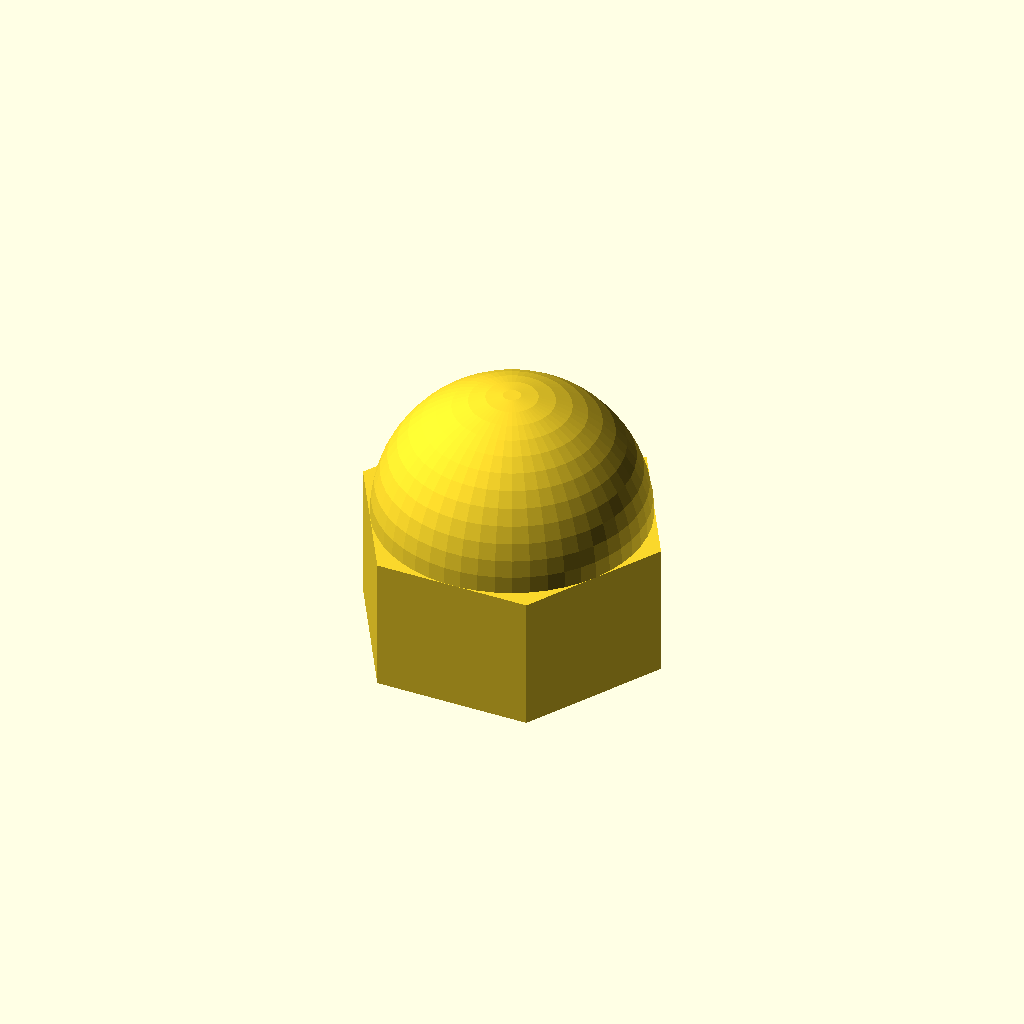
Cell 1 — every parameter at its default value.
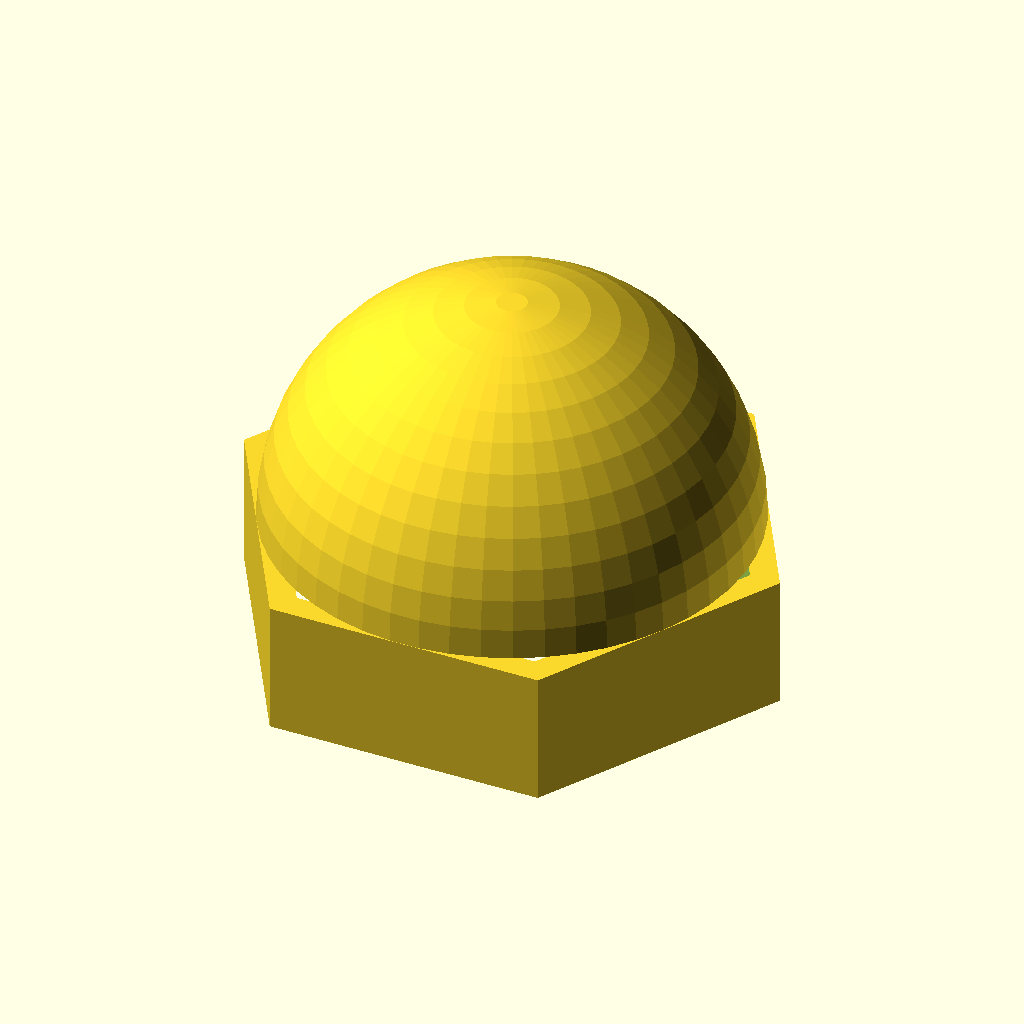
Cell 2: nut = 23.8 (everything else at default).
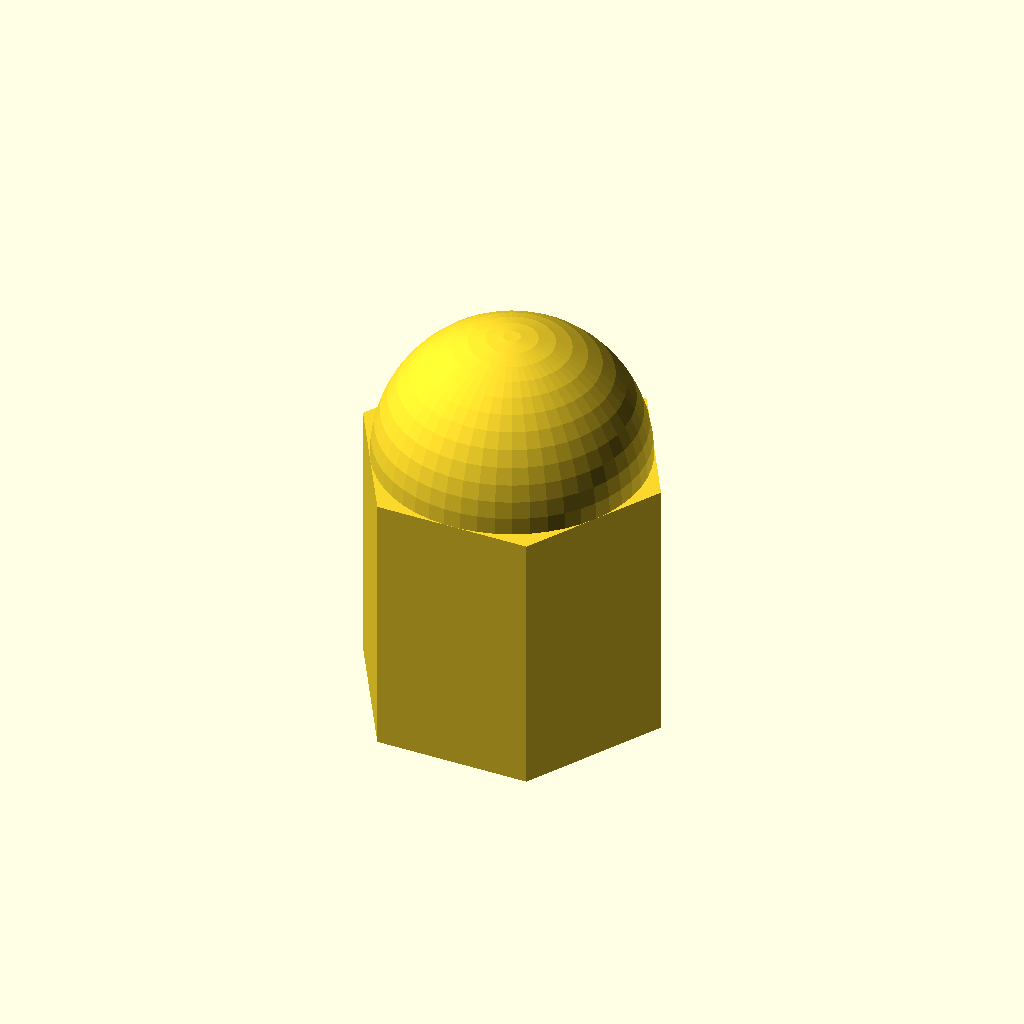
Cell 3 — h set to 13, the other parameters unchanged.
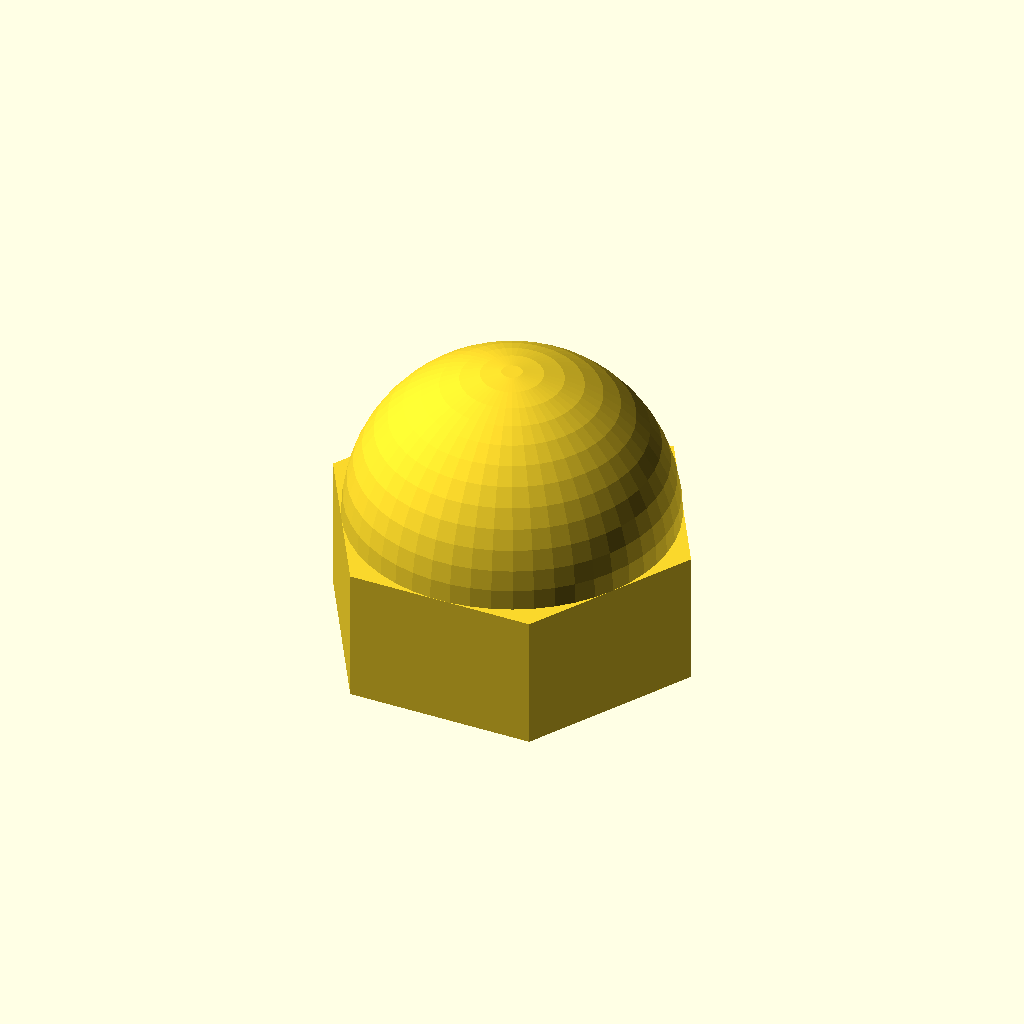
Cell 4 — e set to 3, the other parameters unchanged.
One fixed orthographic camera (rotation 55°, 0°, 25°; colour scheme Cornfield) for every cell.
The OpenSCAD source (inputs/thingiverse/thing-394364/Parametric_Nut_Cap/nutcap.scad):

$fn=50;

// Nut diameter (mm)
nut=11.9;

// Nut height (whithout sphere)
h=6.5;

// width
e=1.5;




ri=sqrt(3)/2*nut/2;
rie=sqrt(3)/2*(nut/2+e);

module form() {


translate([0,0,h/2])

difference() {
sphere(r=rie, center=true);
sphere(r=ri, center=true);

translate([0,0,-nut/2])
cube([nut+1, nut+1, nut], center=true);
}


difference() {
cylinder(r=nut/2+e, h=h, $fn=6, center=true);
cylinder(r=nut/2, h=h+2, $fn=6, center=true);
}

}





form();
Customizer parameters (derived from the source; name, type, default, range or options):
nut: number, default 11.9
h: number, default 6.5
e: number, default 1.5
